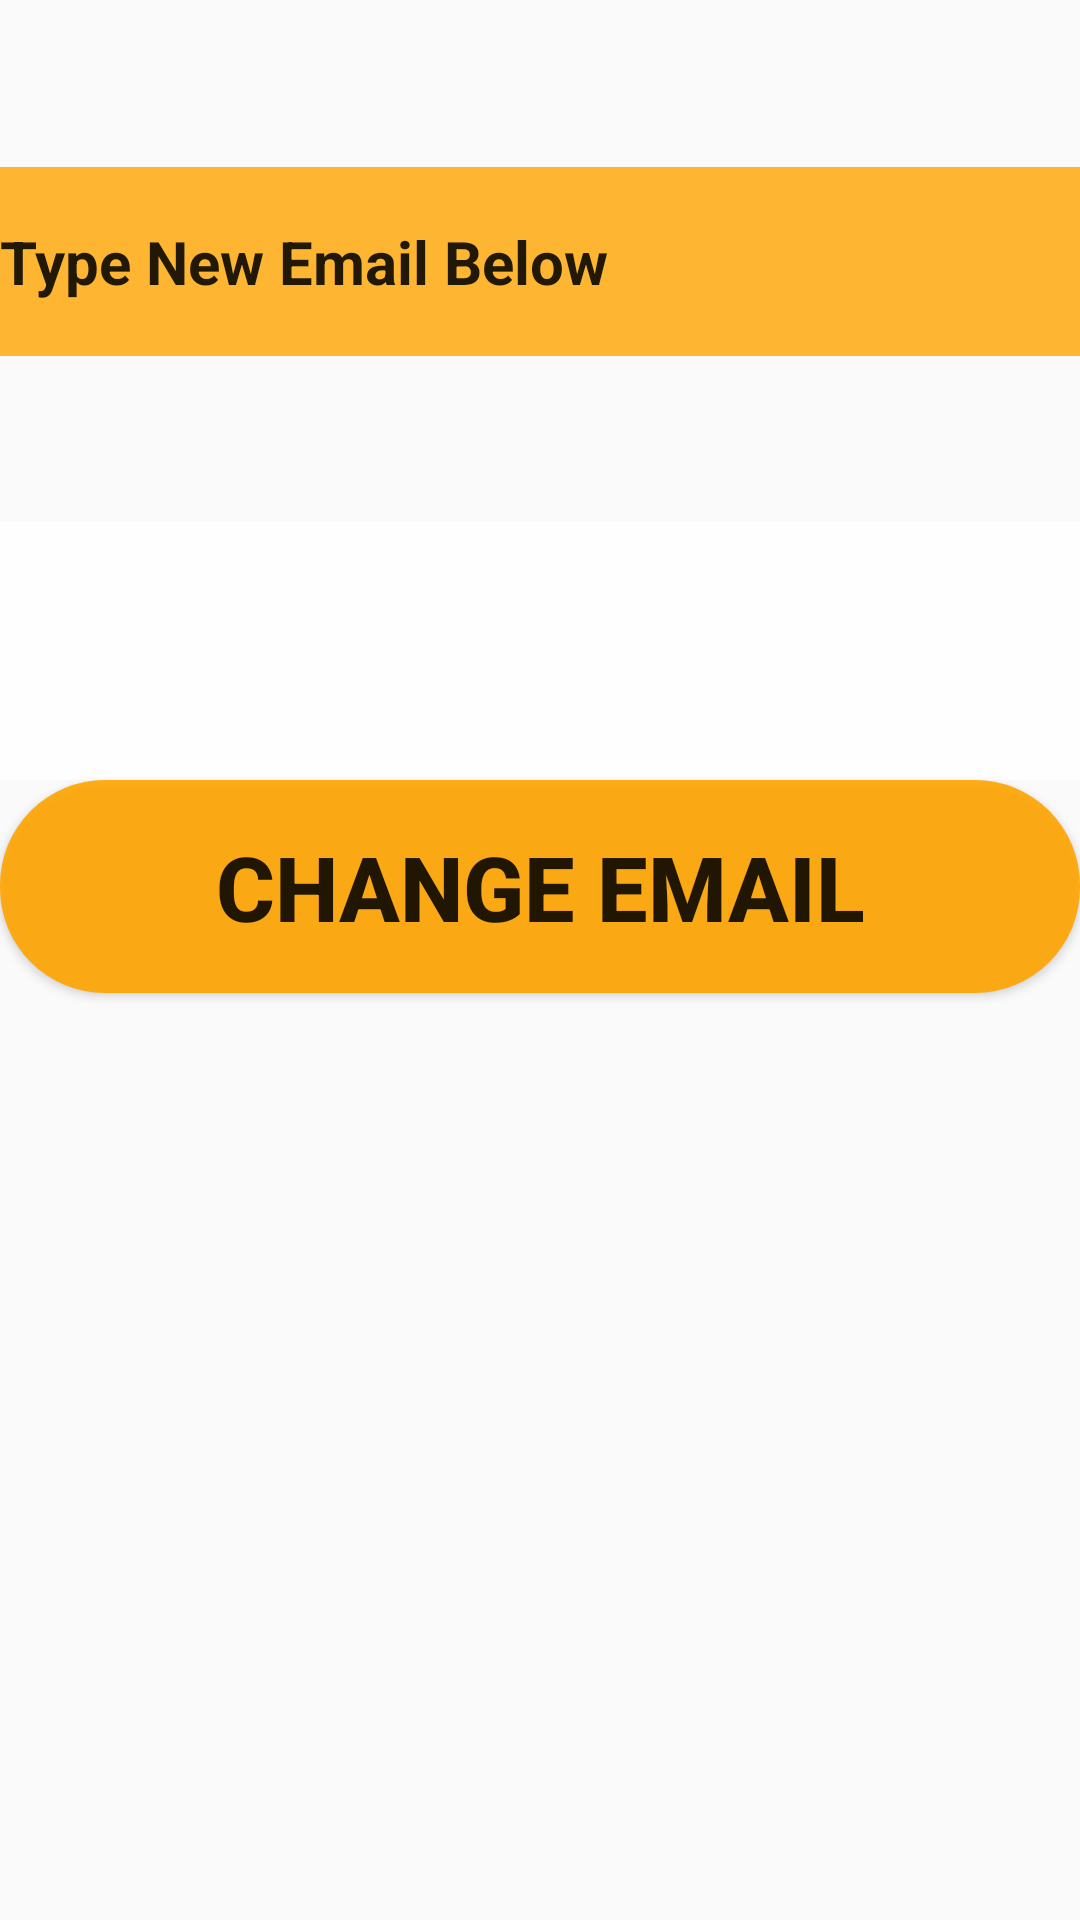

Layout XML and referenced resources for this Android screen:
<!-- AndroidManifest.xml: application theme pear -->
<!-- res/layout/activity_change_email.xml -->
<?xml version="1.0" encoding="utf-8"?>
<android.support.constraint.ConstraintLayout
    xmlns:android="http://schemas.android.com/apk/res/android"
    xmlns:app="http://schemas.android.com/apk/res-auto"
    xmlns:tools="http://schemas.android.com/tools"
    android:layout_width="match_parent"
    android:layout_height="match_parent"
    android:orientation="vertical"
    tools:layout_editor_absoluteY="81dp">


    <EditText
        android:id="@+id/change_email_text"
        android:layout_width="0dp"
        android:layout_height="63dp"
        android:background="#CCFFA500"
        android:clickable="false"
        android:focusable="false"
        android:inputType="none"
        android:text="Type New Email Below"
        android:textSize="20sp"
        android:textStyle="bold"
        app:layout_constraintBottom_toTopOf="@+id/email"
        app:layout_constraintEnd_toEndOf="parent"
        app:layout_constraintStart_toStartOf="parent"
        app:layout_constraintTop_toTopOf="parent" />

    <EditText
        android:id="@+id/email"
        android:layout_width="0dp"
        android:layout_height="86dp"
        android:background="#E6FEFFFE"
        android:inputType="textEmailAddress"
        android:textStyle="bold"
        android:visibility="visible"
        app:layout_constraintBottom_toTopOf="@+id/changeemail"
        app:layout_constraintEnd_toEndOf="parent"
        app:layout_constraintHorizontal_bias="0.0"
        app:layout_constraintStart_toStartOf="parent"
        app:layout_constraintTop_toBottomOf="@+id/email_text" />

    <Button
        android:id="@+id/changeemail"
        android:layout_width="0dp"
        android:layout_height="71dp"
        android:layout_alignParentBottom="true"
        android:layout_marginBottom="309dp"
        android:background="@drawable/button"
        android:text="Change Email"
        android:textSize="30sp"
        android:textStyle="bold"
        app:layout_constraintBottom_toBottomOf="parent"
        app:layout_constraintEnd_toEndOf="parent"
        app:layout_constraintHorizontal_bias="0.0"
        app:layout_constraintStart_toStartOf="parent"
        app:layout_constraintTop_toBottomOf="@+id/password" />

</android.support.constraint.ConstraintLayout>
<!-- resources referenced by this layout -->
<resources>
  <!-- drawable button (drawable) -->
  <?xml version="1.0" encoding="utf-8"?>
  <shape xmlns:android="http://schemas.android.com/apk/res/android">
      <solid android:color="#E6FFA500"/>
      <corners android:radius="35dp"/>
  </shape>
  <style name="pear" parent="AppTheme" />
  <style name="AppTheme" parent="Theme.AppCompat.Light.DarkActionBar">
          
          <item name="colorPrimary">@color/colorPrimary</item>
          <item name="colorPrimaryDark">@color/colorPrimaryDark</item>
          <item name="colorAccent">@color/colorAccent</item>
      </style>
  <color name="colorPrimary">#CC800000</color>
  <color name="colorPrimaryDark">#CCFFA500</color>
  <color name="colorAccent">#8b0838</color>
</resources>
